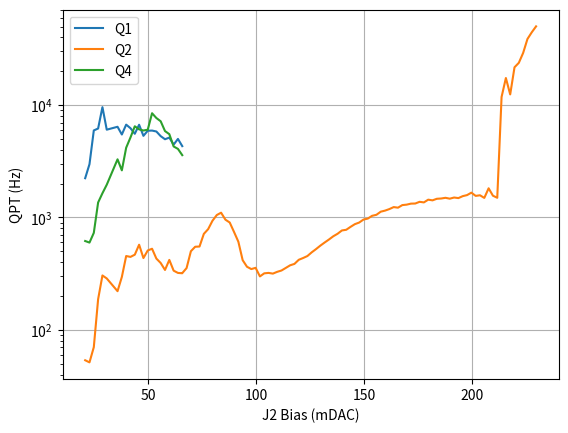

Python code for this plot:
"""
PSD for Q1, Q2, Q4 at different J2 Bias
Z:\mcdermott-group\data\BlackBody\Circmon\LIU\CW20180514A_Ox2\JJRadiatorQPT_2021Aug19
"""
import numpy as np
import matplotlib.pyplot as plt

Q1 = np.array([
    [40, 2235.5179104863346], [42, 2981.0616813309734], [44, 5950.149229218026],
    [46, 6189.936076280245], [48, 9589.316698210283], [50, 6043.995172261502],
    [55, 6414.099382926821], [57, 5473.670509160685], [59, 6702.015229610355],
    [61, 6225.628969187118], [63, 5557.32577070727], [65, 6685.567248816772],
    [67, 5325.968673918348], [69, 5913.947627420805], [71, 5934.69302284728],
    [73, 5822.622146360961], [75, 5293.434508792141], [77, 4968.368740278515],
    [79, 5137.8393876761675], [81, 4449.584295033822], [83, 5000.0],
    [85, 4314.081798237319]])

Q2 = np.array([
    [40, 53.618002587631956], [42, 51.34845389221705], [44, 70.11655240131854],
    [46, 187.41218622320065], [48, 304.7456358290479], [50, 286.64682064343367],
    [55, 220.7810843830252], [57, 295.70896403010227], [59, 453.753251555533],
    [61, 445.77794284731294], [63, 466.4695896159714], [65, 572.1022829482743],
    [67, 435.33431250626023], [69, 508.51697311146785], [71, 526.7609333389622],
    [73, 430.61188978895336], [75, 393.4080389484947], [77, 341.06249080707795],
    [79, 419.1239775341623], [81, 336.30317863717437], [83, 320.9756931918318],
    [85, 318.75037467125316]])

Q2_more = np.array([
    [85, 319.66219092265396], [87, 354.38695756161417], [89, 500.8550106864243],
    [91, 548.8167252522882], [93, 551.4857701064179], [95, 714.622933629825],
    [97, 787.1947517927705], [99, 934.5880705643397], [101, 1050.7404397665698],
    [103, 1102.9306737771517], [105, 955.9147207975321], [107, 901.6836970623358],
    [109, 742.9656940712134], [111, 608.3924703037844], [113, 416.7774404494524],
    [115, 364.175788200114], [117, 347.3336099153992], [119, 356.3232782844768],
    [121, 298.77625905787977], [123, 318.27763598172726], [125, 321.07398246377346],
    [127, 316.4791026113248], [129, 328.22588509113723], [131, 337.32903784969346],
    [133, 355.74941634706363], [135, 375.2785830561038], [137, 386.21752658077435],
    [139,420.1681011213989], [141, 435.4828686138838], [143, 453.67283711361677],
    [145, 489.4147828788428], [147, 522.9400605994541], [149, 561.4014726543671],
    [151, 598.7175698822276], [153, 636.7810831784419], [155, 680.24751109491],
    [157, 716.3209097497648], [159, 766.3075035087892], [161, 777.0223847876968],
    [163, 824.935997130911], [165, 871.8001201342591], [167, 901.1069046579375],
    [169, 958.1306100222354], [171, 977.6083620671726], [173, 1034.6074968034125],
    [175, 1056.3473944010823], [177, 1125.9647537591509], [179, 1151.069140547619],
    [181, 1187.822827772019], [183, 1237.1178974655957], [185, 1222.2473197309628],
    [187, 1288.5298041741714], [189, 1300.4758594363464], [191, 1327.7401693180398],
    [193, 1331.1801888076182], [195, 1378.0313870805105], [197, 1361.9141666743951],
    [199, 1440.0144248408415], [201, 1420.4118917638598], [203, 1466.6534963513768],
    [205, 1474.819821402907], [207, 1496.1904116992791], [209, 1469.8593571964734],
    [211, 1504.7480532000936], [213, 1487.4710353334751], [215, 1547.8725311991693],
    [217, 1581.296082576847], [219, 1662.5223526974764], [221, 1556.1696047230405],
    [223, 1575.6453674711904], [225, 1492.96415275399], [227, 1818.3667465684657],
    [229, 1562.0096411556385], [231, 1496.9642352259275], [233, 11804.746858281269],
    [235, 17424.25044684786], [237, 12447.030865277324], [239, 21704.73252636716],
    [241, 23784.787355666474], [243, 29123.69150162886], [245, 38770.01858035095],
    [247, 44467.21459416427], [249, 50210.921388859846]])

Q2_all = np.concatenate((Q2, Q2_more))

Q4 = np.array([
    [40, 617.22564405253], [42, 597.65754027423], [44, 729.493218794977],
    [46, 1359.1337736283635], [48, 1642.9805441333394], [50, 1956.1886984156724],
    [55, 3291.911904007495], [57, 2626.321419158653], [59, 4176.030291861123],
    [61, 5151.927893012501], [63, 6480.543800633735], [65, 6082.222543926706],
    [67, 5939.985537958111], [69, 6039.458870205478], [71, 8466.05597435597],
    [73, 7674.386283931807], [75, 7180.200478210239], [77, 5873.526322158399],
    [79, 5513.411701619655], [81, 4285.692033387549], [83, 4076.5726427237823],
    [85, 3585.3093928941466]])

### J2 Bias offset
J2_Offset = 19.2
Q1[:, 0] = Q1[:, 0]-J2_Offset
Q2_all[:, 0] = Q2_all[:, 0]-J2_Offset
Q4[:, 0] = Q4[:, 0]-J2_Offset

plt.plot(Q1[:, 0], Q1[:, 1], label='Q1')
plt.plot(Q2_all[:, 0], Q2_all[:, 1], label='Q2')
plt.plot(Q4[:, 0], Q4[:, 1], label='Q4')
plt.xlabel('J2 Bias (mDAC)')
plt.ylabel('QPT (Hz)')
plt.yscale('log')
plt.grid()
plt.legend()
plt.draw()
plt.show()

# plt.plot(Q1[:, 0]*4.8, Q1[:, 1], 'b', label='Q1')
# plt.plot(Q2_all[:, 0]*4.8, Q2_all[:, 1], 'r', label='Q2')
# plt.plot(Q4[:, 0]*4.8, Q4[:, 1], 'y', label='Q4')
# plt.xlabel('J2 Bias (GHz)')
# plt.ylabel('QPT (Hz)')
# plt.yscale('log')
# plt.grid()
# plt.legend()
# plt.draw()
# plt.show()
